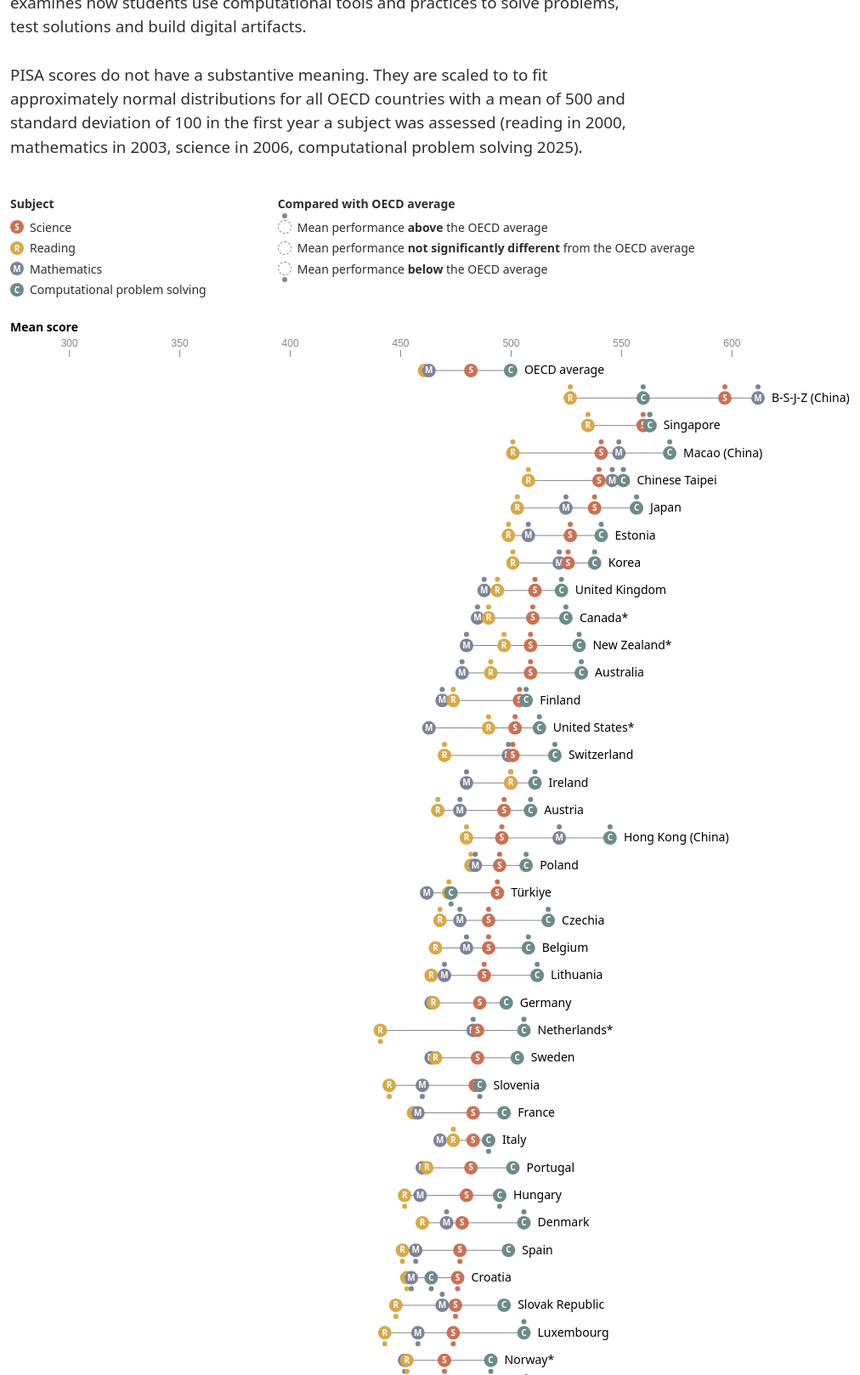
D3 v7 page, settled after 480 driven frames (8 s of simulated time); the page loaded 1 data file(s).


// ── js/comparison-legend.js
export default function comparisonLegend({ el }) {
  const swatch = d3
    .select(el)
    .classed("comparison-legend", true)
    .selectChildren()
    .data([
      {
        type: "above",
        label: "Mean performance <b>above</b> the OECD average",
      },
      {
        type: "",
        label:
          "Mean performance <b>not significantly different</b> from the OECD average",
      },
      {
        type: "below",
        label: "Mean performance <b>below</b> the OECD average",
      },
    ])
    .join("div")
    .attr("class", "swatch")
    .attr("data-type", (d) => d.type);

  swatch.append("div").attr("class", "swatch__swatch");

  swatch
    .append("div")
    .attr("class", "swatch__label")
    .html((d) => d.label);
}

// ── js/constants.js
export const KEY_ACCESSOR = (d) => d["Economy"];

export const SUBJECTS = [
  {
    name: "Science",
    valueAccessor: (d) => +d["Science"],
    comparisonAccessor: (d) => d["Science vs OECD average"],
    color: "var(--color-science)",
  },
  {
    name: "Reading",
    valueAccessor: (d) => +d["Reading"],
    comparisonAccessor: (d) => d["Reading vs OECD average"],
    color: "var(--color-reading)",
  },
  {
    name: "Mathematics",
    valueAccessor: (d) => +d["Mathematics"],
    comparisonAccessor: (d) => d["Mathematics vs OECD average"],
    color: "var(--color-mathematics)",
  },
  {
    name: "Computational problem solving",
    valueAccessor: (d) => +d["Computational problem solving"],
    comparisonAccessor: (d) =>
      d["Computational problem solving vs OECD average"],
    color: "var(--color-computational-problem-solving)",
  },
];

// ── js/dot-plot.js
import { KEY_ACCESSOR, SUBJECTS } from "./constants.js";

export default function dotPlot({ el, data }) {
  let width,
    activeData = null;

  const [avgData, ...restData] = data;

  const dotRadius = 8;
  const comparisonDotRadius = 3;
  const trackRadius = dotRadius + 2;
  const marginTop = 24;
  const marginRight = trackRadius;
  const marginBottom = 28;
  const marginLeft = trackRadius;
  const height = marginTop + marginBottom + trackRadius + 2;

  const x = d3
    .scaleLinear()
    .domain(
      d3.extent(data.flatMap((d) => SUBJECTS.map((s) => s.valueAccessor(d)))),
    );

  const container = d3.select(el);

  const title = container.append("div").attr("class", "tooltip__title");

  const section = container
    .selectChildren(".dot-plot")
    .data(SUBJECTS, (s) => s.name)
    .join("div")
    .attr("class", "dot-plot");

  section
    .append("div")
    .attr("class", "title")
    .text((s) => s.name);

  const svg = section.append("svg");

  new ResizeObserver((entries) =>
    entries.forEach((entry) => resized(entry.contentRect)),
  ).observe(el);

  container.on("tooltipdatachanged", activeDataChanged);

  function resized({ width: _ }) {
    if (_ === 0 || width === _) return;
    width = _;

    x.range([marginLeft, width - marginRight]);

    svg
      .attr("width", width)
      .attr("height", height)
      .attr("viewBox", [0, -marginTop - trackRadius, width, height]);

    render();
    renderActive();
  }

  function render() {
    svg
      .selectChildren(".track")
      .data((s) => [s])
      .join((enter) =>
        enter
          .append("rect")
          .attr("class", "track")
          .attr("y", -trackRadius)
          .attr("height", trackRadius * 2)
          .attr("rx", trackRadius)
          .attr("x", marginLeft - trackRadius),
      )
      .attr("width", width - marginLeft - marginRight + trackRadius * 2);

    svg
      .selectChildren(".dots")
      .data((s) => [s])
      .join((enter) =>
        enter
          .append("g")
          .attr("class", "dots")
          .style("color", (s) => s.color)
          .attr("fill", "currentColor"),
      )
      .selectChildren(".dot")
      .data(
        (s) =>
          restData
            .map((d) => ({
              key: KEY_ACCESSOR(d),
              value: s.valueAccessor(d),
            }))
            .filter((d) => !isNaN(d.value))
            .sort((a, b) => d3.ascending(a.value, b.value)),
        (d) => d.key,
      )
      .join((enter) =>
        enter.append("circle").attr("class", "dot").attr("r", dotRadius),
      )
      .attr("cx", (d) => x(d.value));

    svg
      .selectChildren(".avg")
      .data((s) => [s])
      .join((enter) =>
        enter
          .append("g")
          .attr("class", "avg")
          .call((g) =>
            g
              .append("line")
              .attr("class", "avg__line")
              .attr("y1", -trackRadius)
              .attr("y2", trackRadius + 6),
          )
          .call((g) =>
            g
              .append("text")
              .attr("class", "avg__label")
              .attr("text-anchor", "middle")
              .attr("dy", "0.71em")
              .attr("y", trackRadius + 10)
              .text((s) => `OECD avg. ${s.valueAccessor(avgData)}`),
          ),
      )
      .attr("transform", (s) => `translate(${x(s.valueAccessor(avgData))},0)`);
  }

  function renderActive() {
    title.text(activeData ? KEY_ACCESSOR(activeData) : "");

    const activeG = svg
      .selectChildren(".active-dot")
      .data((s) =>
        activeData && !isNaN(s.valueAccessor(activeData)) ? [s] : [],
      )
      .join((enter) =>
        enter
          .append("g")
          .attr("class", "active-dot")
          .style("color", (s) => s.color)
          .attr("fill", "currentColor")
          .call((g) => g.append("circle").attr("r", dotRadius))
          .call((g) =>
            g
              .append("text")
              .attr("dy", "0.32em")
              .attr("text-anchor", "middle")
              .attr("fill", "var(--color-background)")
              .text((s) => s.name[0]),
          )
          .call((g) =>
            g
              .append("text")
              .attr("text-anchor", "middle")
              .attr("class", "active-dot__value")
              .attr("y", -trackRadius - 10),
          ),
      )
      .attr(
        "transform",
        (s) => `translate(${x(s.valueAccessor(activeData))},0)`,
      );

    activeG
      .selectChildren(".above")
      .data((s) => (s.comparisonAccessor(activeData) === "above" ? [s] : []))
      .join((enter) =>
        enter
          .append("circle")
          .attr("class", "above")
          .attr("r", comparisonDotRadius)
          .attr("cy", -dotRadius - comparisonDotRadius - 2),
      );

    activeG
      .selectChildren(".below")
      .data((s) => (s.comparisonAccessor(activeData) === "below" ? [s] : []))
      .join((enter) =>
        enter
          .append("circle")
          .attr("class", "below")
          .attr("r", comparisonDotRadius)
          .attr("cy", dotRadius + comparisonDotRadius + 2),
      );

    activeG
      .select(".active-dot__value")
      .text((s) => s.valueAccessor(activeData));
  }

  function activeDataChanged(event) {
    activeData = event.detail;
    renderActive();
  }
}

// ── js/dumbbell-plot.js
import { KEY_ACCESSOR, SUBJECTS } from "./constants.js";

export default function dumbbellPlot({ el, elTooltip, elTooltipAnchor, data }) {
  let width;

  const dotRadius = 8;
  const comparisonDotRadius = 3;
  const rowHeight = dotRadius * 2 + 16;
  const marginTop = rowHeight / 2;
  const marginRight = 112;
  const marginBottom = rowHeight / 2;
  const marginLeft = 12;
  const height = marginTop + marginBottom + rowHeight * data.length;
  const xAxisHeight = 40;

  const x = d3
    .scaleLinear()
    .domain(
      d3.extent(data.flatMap((d) => SUBJECTS.map((s) => s.valueAccessor(d)))),
    );
  const y = d3
    .scalePoint()
    .domain(data.map(KEY_ACCESSOR))
    .range([marginTop, height - marginBottom]);

  const container = d3.select(el).classed("dumbbell-plot", true);

  const svgTop = container
    .append("div")
    .attr("class", "sticky-top")
    .append("svg");
  const svg = container.append("svg");

  new ResizeObserver((entries) =>
    entries.forEach((entry) => resized(entry.contentRect)),
  ).observe(el);

  function resized({ width: _ }) {
    if (_ === 0) return;
    width = _;

    x.range([marginLeft, width - marginRight]);

    svgTop
      .attr("width", width)
      .attr("height", xAxisHeight)
      .attr("viewBox", [0, 0, width, xAxisHeight]);

    svg
      .attr("width", width)
      .attr("height", height)
      .attr("viewBox", [0, 0, width, height]);

    render();
  }

  function render() {
    renderXAxis();
    renderRows();
  }

  function renderXAxis() {
    svgTop
      .selectChildren(".axis__title")
      .data([0])
      .join((enter) =>
        enter
          .append("text")
          .attr("class", "axis__title")
          .attr("dy", "0.71em")
          .text("Mean score"),
      );

    svgTop
      .selectChildren(".axis")
      .data([0])
      .join((enter) =>
        enter
          .append("g")
          .attr("class", "axis")
          .attr("transform", `translate(0,${xAxisHeight})`),
      )
      .call(
        d3
          .axisTop(x)
          .tickSize(8)
          .tickPadding(4)
          .ticks((width - marginLeft - marginRight) / 100),
      )
      .select(".domain")
      .remove();
  }

  function renderRows() {
    const rowG = svg
      .selectChildren(".row")
      .data(data, KEY_ACCESSOR)
      .join((enter) =>
        enter
          .append("g")
          .attr("class", "row")
          .call((g) =>
            g
              .append("rect")
              .attr("class", "row__track")
              .attr("y", -dotRadius)
              .attr("height", dotRadius * 2)
              .attr("rx", dotRadius),
          )
          .call((g) =>
            g
              .append("text")
              .attr("class", "row__label")
              .attr("dy", "0.32em")
              .text(KEY_ACCESSOR),
          )
          .call((g) => g.append("line").attr("class", "row__line"))
          .call((g) => g.append("g").attr("class", "row__dots"))
          .on("mouseenter", entered)
          .on("mouseleave", left),
      )
      .attr("transform", (d) => `translate(0,${y(KEY_ACCESSOR(d))})`);

    rowG
      .select(".row__track")
      .attr(
        "x",
        (d) => x(d3.min(SUBJECTS, (s) => s.valueAccessor(d))) - dotRadius,
      )
      .attr(
        "width",
        (d) =>
          x(d3.max(SUBJECTS, (s) => s.valueAccessor(d))) -
          x(d3.min(SUBJECTS, (s) => s.valueAccessor(d))) +
          dotRadius * 2,
      );

    rowG
      .select(".row__label")
      .attr(
        "x",
        (d) => x(d3.max(SUBJECTS, (s) => s.valueAccessor(d))) + dotRadius + 8,
      );

    rowG
      .select(".row__line")
      .attr("x1", (d) => x(d3.min(SUBJECTS, (s) => s.valueAccessor(d))))
      .attr("x2", (d) => x(d3.max(SUBJECTS, (s) => s.valueAccessor(d))));

    rowG
      .select(".row__dots")
      .selectChildren(".row__dot")
      .data(
        (d) =>
          SUBJECTS.filter((s) => !isNaN(s.valueAccessor(d))).sort((a, b) =>
            d3.ascending(a.valueAccessor(d), b.valueAccessor(d)),
          ),
        (s) => s.name,
      )
      .join((enter) =>
        enter
          .append("g")
          .attr("class", "row__dot")
          .style("color", (s) => s.color)
          .attr("fill", "currentColor")
          .call((g) => g.append("circle").attr("r", dotRadius))
          .call((g) =>
            g
              .append("text")
              .attr("dy", "0.32em")
              .attr("text-anchor", "middle")
              .attr("fill", "var(--color-background)")
              .text((s) => s.name[0]),
          )
          .call((g) =>
            g
              .filter(function (s) {
                const d = d3.select(this.parentNode).datum();
                return s.comparisonAccessor(d) === "above";
              })
              .append("circle")
              .attr("r", comparisonDotRadius)
              .attr("cy", -dotRadius - comparisonDotRadius - 2),
          )
          .call((g) =>
            g
              .filter(function (s) {
                const d = d3.select(this.parentNode).datum();
                return s.comparisonAccessor(d) === "below";
              })
              .append("circle")
              .attr("r", comparisonDotRadius)
              .attr("cy", dotRadius + comparisonDotRadius + 2),
          ),
      )
      .attr("transform", function (s) {
        const d = d3.select(this.parentNode).datum();
        return `translate(${x(s.valueAccessor(d))},0)`;
      });
  }

  function entered(event, d) {
    d3.select(this).classed("is-active", true);

    elTooltip.dispatchEvent(
      new CustomEvent("tooltipdatachanged", {
        detail: d,
        bubbles: true,
      }),
    );
    positionTooltipAnchor(this);
    elTooltip.showPopover();
  }

  function positionTooltipAnchor(g) {
    const rect = g.getBoundingClientRect();
    const containerRect = el.getBoundingClientRect();

    d3.select(elTooltipAnchor)
      .style("left", `${rect.left - containerRect.left + rect.width / 2}px`)
      .style("top", `${rect.top - containerRect.top + rect.height / 2}px`);
  }

  function left() {
    d3.select(this).classed("is-active", false);

    elTooltip.hidePopover();
  }
}

// ── js/main.js
import comparisonLegend from "./comparison-legend.js";
import dotPlot from "./dot-plot.js";
import dumbbellPlot from "./dumbbell-plot.js";
import { subjectLegend } from "./subject-legend.js";

d3.csv("data/data.csv").then((data) => {
  console.log(data);

  subjectLegend({
    el: document.querySelector("#subjectLegend"),
  });

  comparisonLegend({
    el: document.querySelector("#comparisonLegend"),
  });

  dotPlot({
    el: document.querySelector("#tooltip"),
    data,
  });

  dumbbellPlot({
    el: document.querySelector("#chart"),
    elTooltip: document.querySelector("#tooltip"),
    elTooltipAnchor: document.querySelector("#tooltipAnchor"),
    data,
  });
});

// ── js/subject-legend.js
import { SUBJECTS } from "./constants.js";

export function subjectLegend({ el }) {
  const swatch = d3
    .select(el)
    .classed("subject-legend", true)
    .selectChildren()
    .data(SUBJECTS)
    .join("div")
    .attr("class", "swatch");

  swatch
    .append("div")
    .attr("class", "swatch__swatch")
    .style("--color-subject", (d) => d.color)
    .text((d) => d.name[0]);

  swatch
    .append("div")
    .attr("class", "swatch__label")
    .text((d) => d.name);
}


### data: data/data.csv
?Economy, Science, Reading, Mathematics, Computational problem solving, Science vs OECD average, Reading vs OECD average, Mathematics vs OECD average, Computational problem solving vs OECD av…
OECD average, 482, 461, 463, 500, , , , 
B-S-J-Z (China), 597, 527, 612, 560, above, above, above, above
Singapore, 560, 535, 563, 563, above, above, above, above
Macao (China), 541, 501, 549, 572, above, above, above, above
Chinese Taipei, 540, 508, 546, 551, above, above, above, above
Japan, 538, 503, 525, 557, above, above, above, above
Estonia, 527, 499, 508, 541, above, above, above, above
Korea, 526, 501, 522, 538, above, above, above, above
United Kingdom, 511, 494, 488, 523, above, above, above, above
Canada*, 510, 490, 485, 525, above, above, above, above
New Zealand*, 509, 497, 480, 531, above, above, above, above
Australia, 509, 491, 478, 532, above, above, above, above
Finland, 504, 474, 469, 507, above, above, above, above
United States*, 502, 490, 463, 513, above, above, , above
Switzerland, 501, 470, 499, 520, above, above, above, above
Ireland, 500, 500, 480, 511, above, above, above, above
Austria, 497, 467, 477, 509, above, above, above, above
Hong Kong (China), 496, 480, 522, 545, above, above, above, above
Poland, 495, 482, 484, 507, above, above, above, above
Türkiye, 494, 472, 462, 473, above, above, , below
Czechia, 490, 468, 477, 517, above, above, above, above
Belgium, 490, 466, 480, 508, above, , above, above
Lithuania, 488, 464, 470, 512, above, , above, above
Germany, 486, 465, 464, 498, , , , 
Netherlands*, 485, 441, 483, 506, , below, above, above
Sweden, 485, 466, 464, 503, , , , 
Slovenia, 484, 445, 460, 486, , below, below, below
France, 483, 456, 458, 497, , , , 
Italy, 483, 474, 468, 490, , above, , below
Portugal, 482, 462, 460, 501, , , , 
Hungary, 480, 452, 459, 495, , below, , below
Denmark, 478, 460, 471, 506, , , above, above
Spain, 477, 451, 457, 499, below, below, below, 
Croatia, 476, 453, 455, 464, below, below, below, below
Slovak Republic, 475, 448, 469, 497, below, below, above, 
Luxembourg, 474, 443, 458, 506, below, below, below, above
Norway*, 470, 453, 452, 491, below, below, below, below
Latvia, 468, 430, 460, 507, below, below, , above
United Arab Emirates, 458, 433, 453, 476, below, below, below, below
Viet Nam, 457, 392, 443, 461, below, below, below, below
Malta, 453, 415, 439, 463, below, below, below, below
Ukrainian regions (17 of 27), 448, 418, 431, 478, below, below, below, below
Uruguay, 445, 423, 405, 462, below, below, below, below
Chile, 442, 436, 403, 466, below, below, below, below
Israel, 442, 436, 433, 444, below, below, below, below
Iceland, 441, 422, 450, 490, below, below, below, below
Brunei Darussalam, 439, 426, 435, 496, below, below, below, below
Mauritius, 438, 405, 407, m, below, below, below, m
Uzbekistan, 438, m, m, 402, below, m, m, below
Montenegro, 435, 418, 411, 423, below, below, below, below
Albania*, 435, 408, 433, 437, below, below, below, below
Qatar, 434, 418, 416, 452, below, below, below, below
Greece, 434, 423, 424, 461, below, below, below, below
Thailand, 432, 392, 407, 476, below, below, below, below
Serbia, 429, 415, 417, 437, below, below, below, below
Romania, 425, 413, 419, 442, below, below, below, below
Mongolia, 424, 374, 419, 443, below, below, below, below
Costa Rica, 424, 416, 387, 452, below, below, below, below
Georgia, 422, 384, 416, 413, below, below, below, below
Moldova, 422, 404, 410, 452, below, below, below, below
... 32 more rows